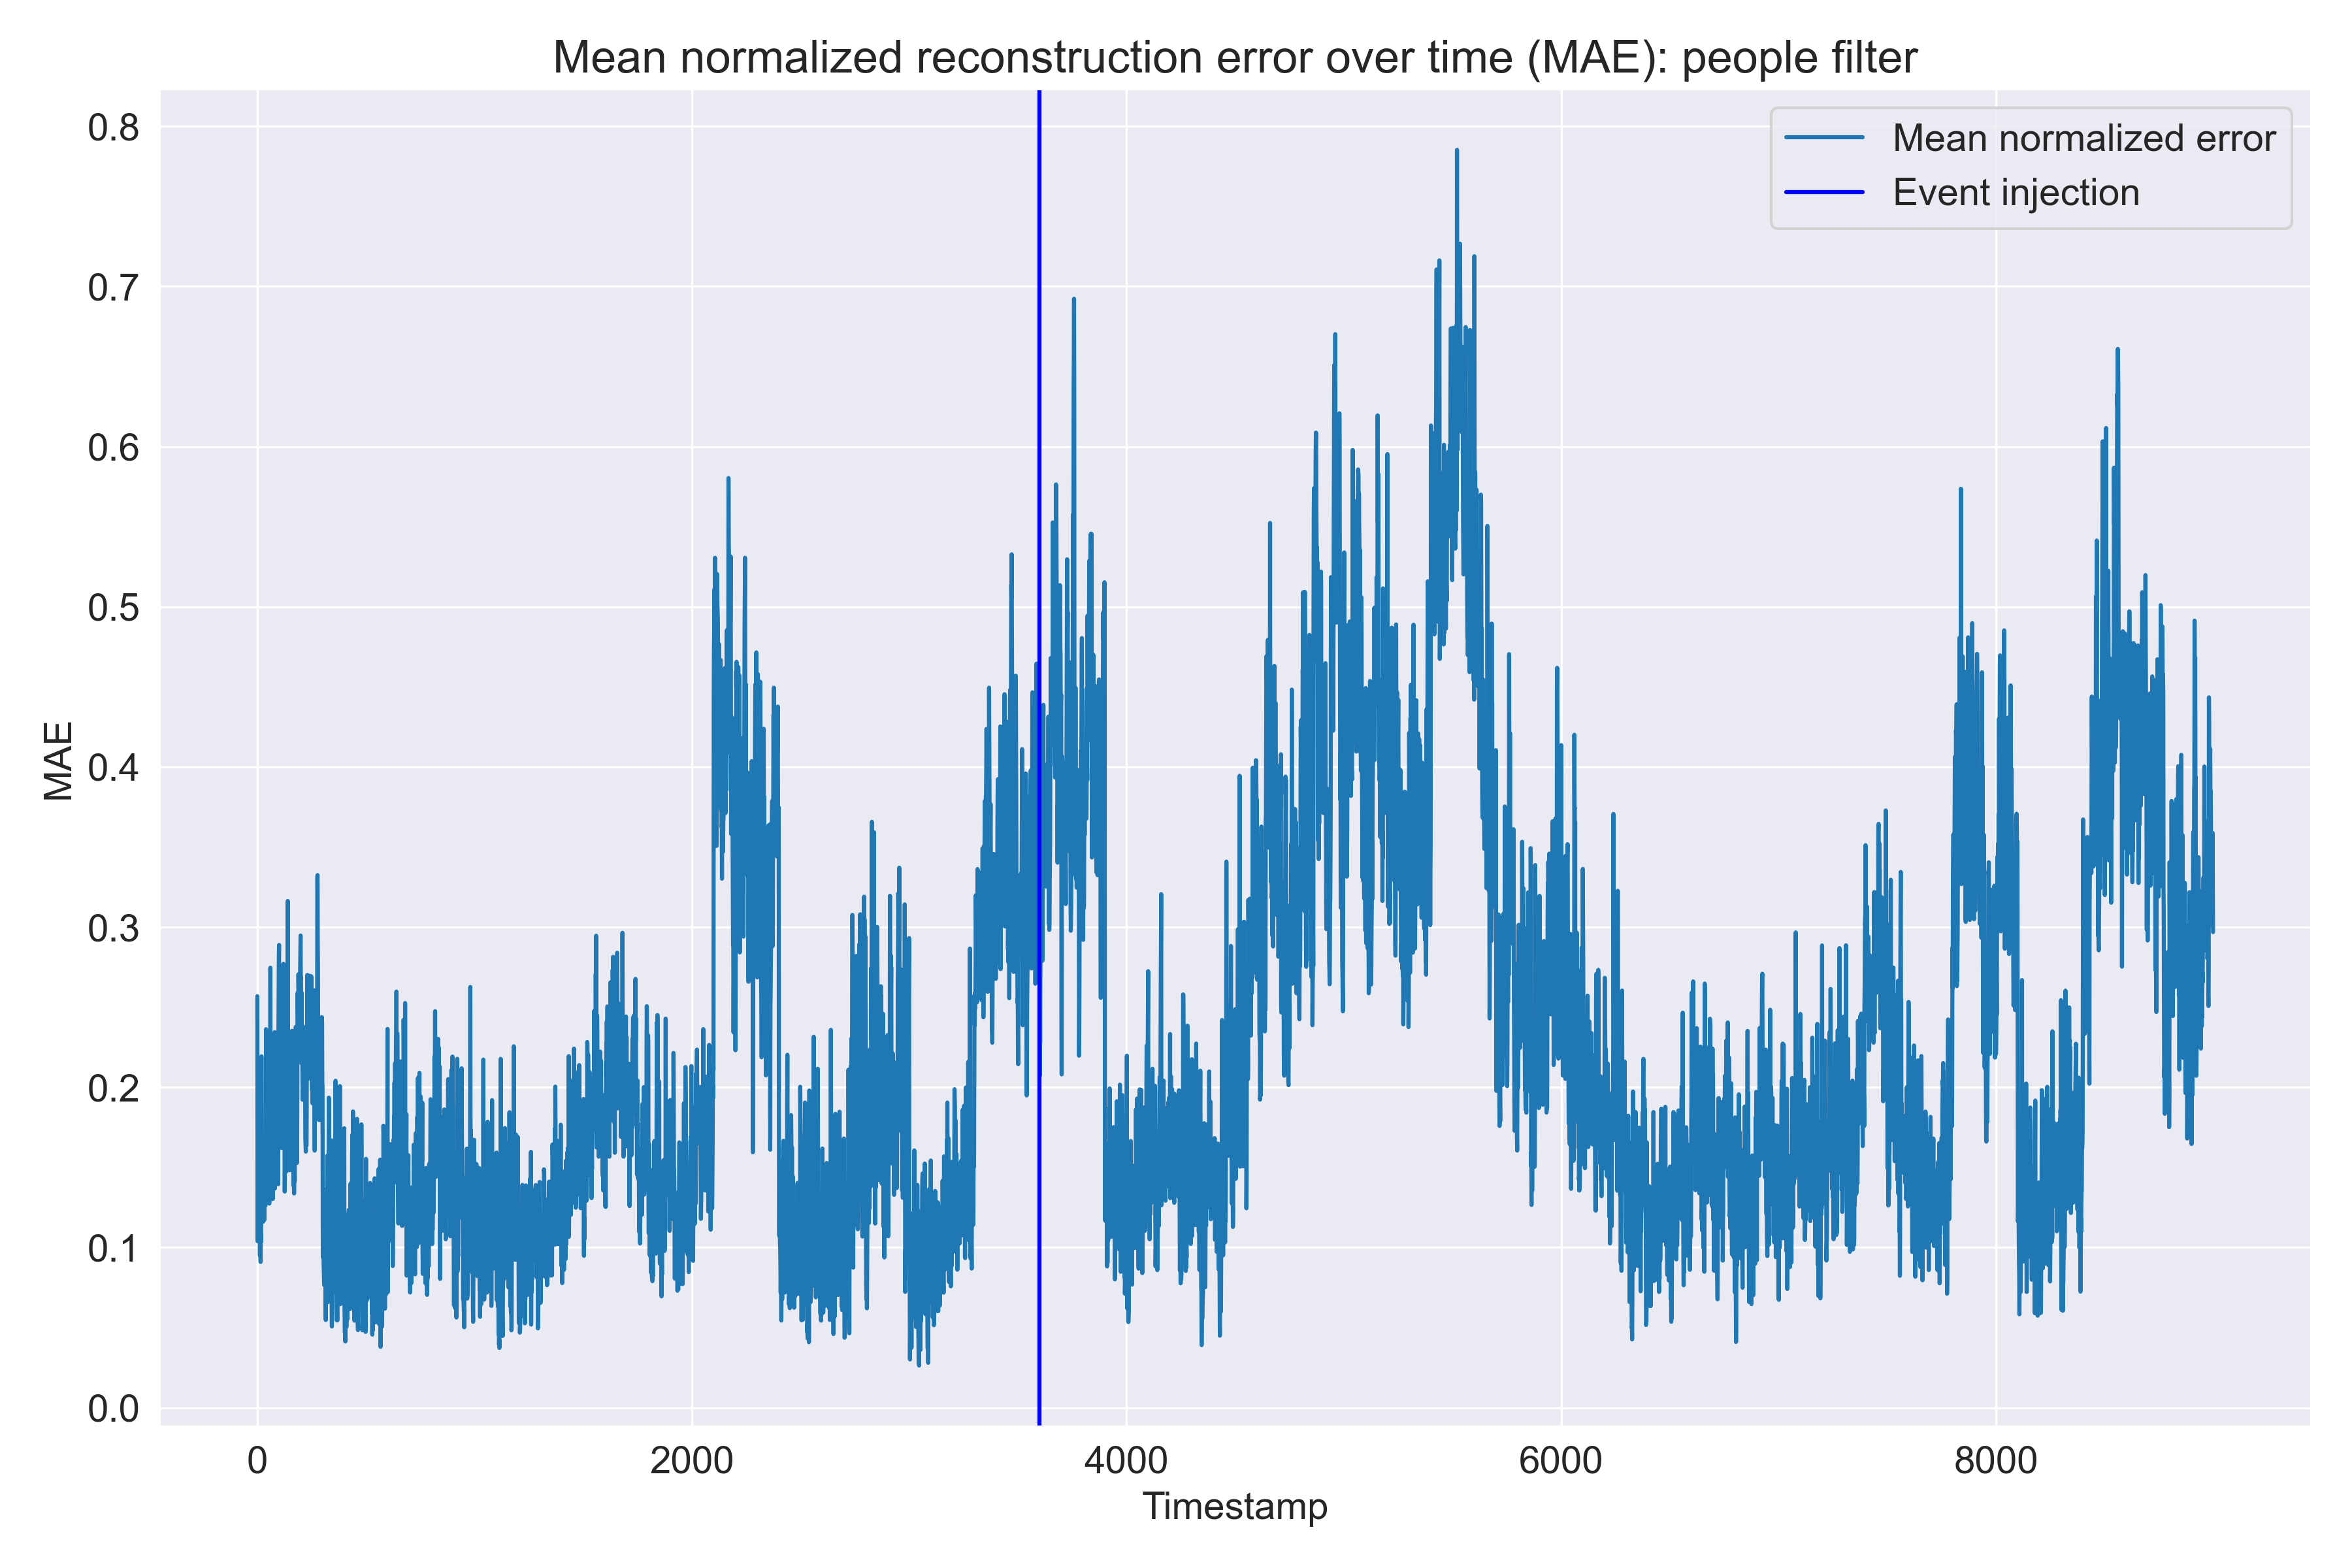

The data file committed next to this chart (first rows):
idle_drivers, on_road_drivers, pickup_drivers, responding_drivers, pending_customers, avg_rejections_before_accepted, moving_drivers, mean_error
0.5001, 0.1063, 0.2939, 0.1977, 0.1785, 0.1057, 0.4159, 0.2569
0.1247, 0.02513, 0.3079, 0.01526, 0.01425, 0.12, 0.1205, 0.104
0.1206, 0.02331, 0.3912, 0.0835, 0.133, 0.05501, 0.1384, 0.135
0.06843, 0.07015, 0.3898, 0.0001609, 0.0974, 0.06118, 0.1186, 0.1151
0.04117, 0.1046, 0.4493, 0.05176, 0.09818, 0.003678, 0.1037, 0.1218
0.02212, 0.1004, 0.423, 0.003778, 0.03457, 0.05855, 0.09666, 0.1056
0.1347, 0.1249, 0.4046, 0.01005, 0.02911, 0.06017, 0.1006, 0.1234
0.1069, 0.1343, 0.3666, 0.1129, 0.1204, 0.02364, 0.1137, 0.1398
0.03054, 0.1686, 0.3487, 0.1733, 0.1949, 0.0352, 0.1287, 0.1543
0.001392, 0.1529, 0.3132, 0.1744, 0.1966, 0.04604, 0.1402, 0.1464
0.1578, 0.1334, 0.2732, 0.1685, 0.139, 0.02251, 0.1475, 0.1488
0.07643, 0.1121, 0.2835, 0.1362, 0.1631, 0.005082, 0.1515, 0.1326
0.0009314, 0.102, 0.2819, 0.01456, 0.08782, 0.02447, 0.1534, 0.095
0.07195, 0.1041, 0.2814, 0.0894, 0.07183, 0.06149, 0.1535, 0.1191
0.06763, 0.03754, 0.2225, 0.1189, 0.1019, 0.1066, 0.1522, 0.1153
0.03885, 0.05245, 0.2074, 0.03783, 0.05926, 0.09134, 0.1498, 0.09099
0.07573, 0.1254, 0.2796, 0.05163, 0.01697, 0.063, 0.1468, 0.1085
0.01737, 0.1176, 0.2771, 0.02937, 0.07684, 0.06095, 0.1436, 0.1033
0.06503, 0.1096, 0.3169, 0.06014, 0.1131, 0.02928, 0.1405, 0.1192
0.02083, 0.1013, 0.3401, 0.3741, 0.4666, 0.04237, 0.1903, 0.2194
0.08443, 0.1802, 0.2585, 0.08896, 0.1529, 0.008821, 0.3308, 0.1578
0.2732, 0.1648, 0.3432, 0.09566, 0.124, 0.0448, 0.154, 0.1714
0.2358, 0.1778, 0.3635, 0.04299, 0.07335, 0.04351, 0.1856, 0.1604
0.2318, 0.155, 0.3147, 0.02785, 0.004744, 0.0855, 0.1804, 0.1428
0.2376, 0.1606, 0.3242, 0.06136, 0.0983, 0.08061, 0.1707, 0.1619
0.11, 0.1004, 0.2793, 0.05056, 0.1424, 0.09331, 0.1632, 0.1342
0.09752, 0.0785, 0.2378, 0.04264, 0.0827, 0.1126, 0.1603, 0.116
0.01275, 0.02494, 0.184, 0.08288, 0.1851, 0.118, 0.2148, 0.1175
0.0004373, 0.008414, 0.1491, 0.2153, 0.2301, 0.1888, 0.2203, 0.1446
0.0142, 0.005238, 0.1083, 0.2437, 0.2657, 0.189, 0.2279, 0.1506
0.08438, 0.07204, 0.05075, 0.1177, 0.1275, 0.1794, 0.236, 0.124
0.185, 0.05443, 0.05774, 0.1569, 0.07146, 0.1763, 0.2878, 0.1414
0.08678, 0.06099, 0.05808, 0.1028, 0.06133, 0.1756, 0.2744, 0.1171
0.05995, 0.06736, 0.0807, 0.03456, 0.1515, 0.1826, 0.3178, 0.1278
0.1402, 0.07296, 0.09775, 0.02651, 0.03264, 0.1893, 0.3187, 0.1254
0.1198, 0.06856, 0.1108, 0.05501, 0.1785, 0.1001, 0.3221, 0.1364
0.09538, 0.1017, 0.1102, 0.1833, 0.2673, 0.1134, 0.3229, 0.1706
0.06852, 0.09111, 0.09856, 0.117, 0.08376, 0.1102, 0.3207, 0.1271
0.109, 0.09322, 0.119, 0.04713, 0.1123, 0.08877, 0.3166, 0.1266
0.1159, 0.08441, 0.1688, 0.07029, 0.1929, 0.06742, 0.3118, 0.1445
0.4591, 0.1887, 0.2778, 0.02202, 0.006613, 0.1544, 0.5454, 0.2363
0.1494, 0.09662, 0.2554, 0.01421, 0.008216, 0.07047, 0.3195, 0.1305
0.1754, 0.1079, 0.3059, 0.03938, 0.06875, 0.09077, 0.3467, 0.1621
0.1155, 0.1264, 0.3471, 0.06151, 0.02716, 0.08063, 0.3289, 0.1553
0.0042, 0.1286, 0.3312, 0.06881, 0.02163, 0.09957, 0.3144, 0.1383
0.08735, 0.1518, 0.2666, 0.08182, 0.03319, 0.1016, 0.3566, 0.1541
0.01828, 0.1518, 0.3046, 0.03729, 0.07609, 0.1581, 0.35, 0.1566
0.09107, 0.1404, 0.27, 0.05754, 0.1334, 0.1339, 0.3468, 0.1676
0.006155, 0.1049, 0.2218, 0.03695, 0.03098, 0.1521, 0.3466, 0.1285
0.07887, 0.09015, 0.2191, 0.03345, 0.03795, 0.1723, 0.3486, 0.1401
0.1026, 0.0718, 0.2184, 0.02086, 0.04747, 0.1766, 0.3518, 0.1414
0.07703, 0.08454, 0.2343, 0.03077, 0.1138, 0.1573, 0.3557, 0.1505
0.07452, 0.0599, 0.2369, 0.09179, 0.1831, 0.07563, 0.3593, 0.1544
0.09472, 0.03358, 0.2255, 0.1554, 0.2549, 0.004477, 0.3621, 0.1615
0.08911, 0.006456, 0.1847, 0.1726, 0.2209, 0.005113, 0.4159, 0.1564
0.1545, 0.03248, 0.1434, 0.0009144, 0.07982, 0.01256, 0.4683, 0.1274
0.1944, 0.05981, 0.1162, 0.07932, 0.06172, 0.03726, 0.467, 0.1451
0.2336, 0.08686, 0.1469, 0.01554, 0.06406, 0.04453, 0.4647, 0.1509
0.2483, 0.07885, 0.1622, 0.04936, 0.02648, 0.05276, 0.4617, 0.1542
0.1665, 0.09345, 0.1327, 0.05792, 0.1475, 0.02119, 0.4585, 0.154
... 8,940 more rows
